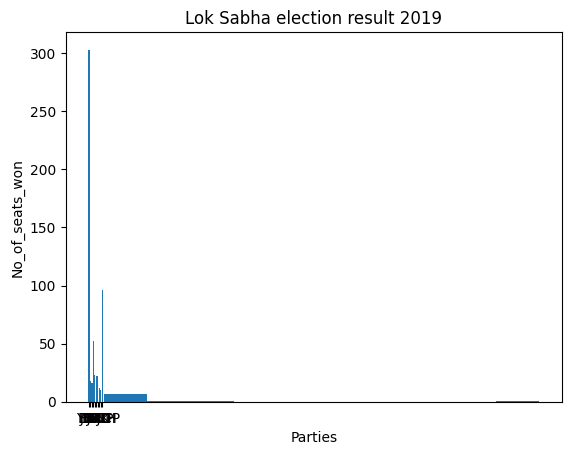
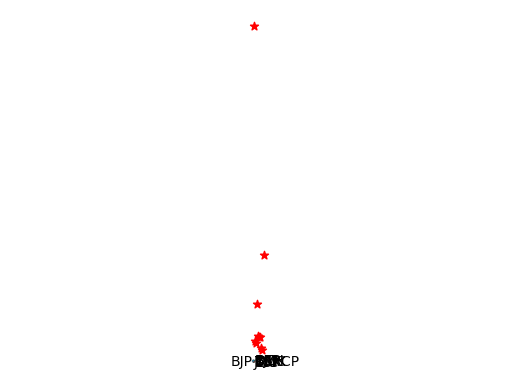

These charts were generated, in order, by the following Python code:

# coding: utf-8

# In[2]:


import matplotlib.pyplot as plt; plt.rcdefaults()
import numpy as np

objects = ('BJP',
'SS',
'JDU',
'INC',
'DMK',
'TMC',
'YSRCP',
'BJD',
'BSP',
'OTH')
y_pos = np.arange(len(objects))
performance = [303,
18,
16,
52,
23,
22,
22,
12,
10,
96              
]

plt.bar(y_pos, performance, align='center')
plt.xticks(y_pos, objects)
plt.xlabel('Parties')
plt.ylabel('No_of_seats_won')
plt.title('Lok Sabha election result 2019')

plt.show()


# In[3]:


get_ipython().run_line_magic('matplotlib', 'inline')


# In[5]:


plt.hist(performance)

plt.show()


# In[11]:


fig1, ax1 = plt.subplots()
ax1.pie(performance, labels=objects, 
        shadow=True, startangle=90)
ax1.axis('equal') 

plt.show()


# In[10]:


plt.scatter(objects, performance, marker='*',color='red');

